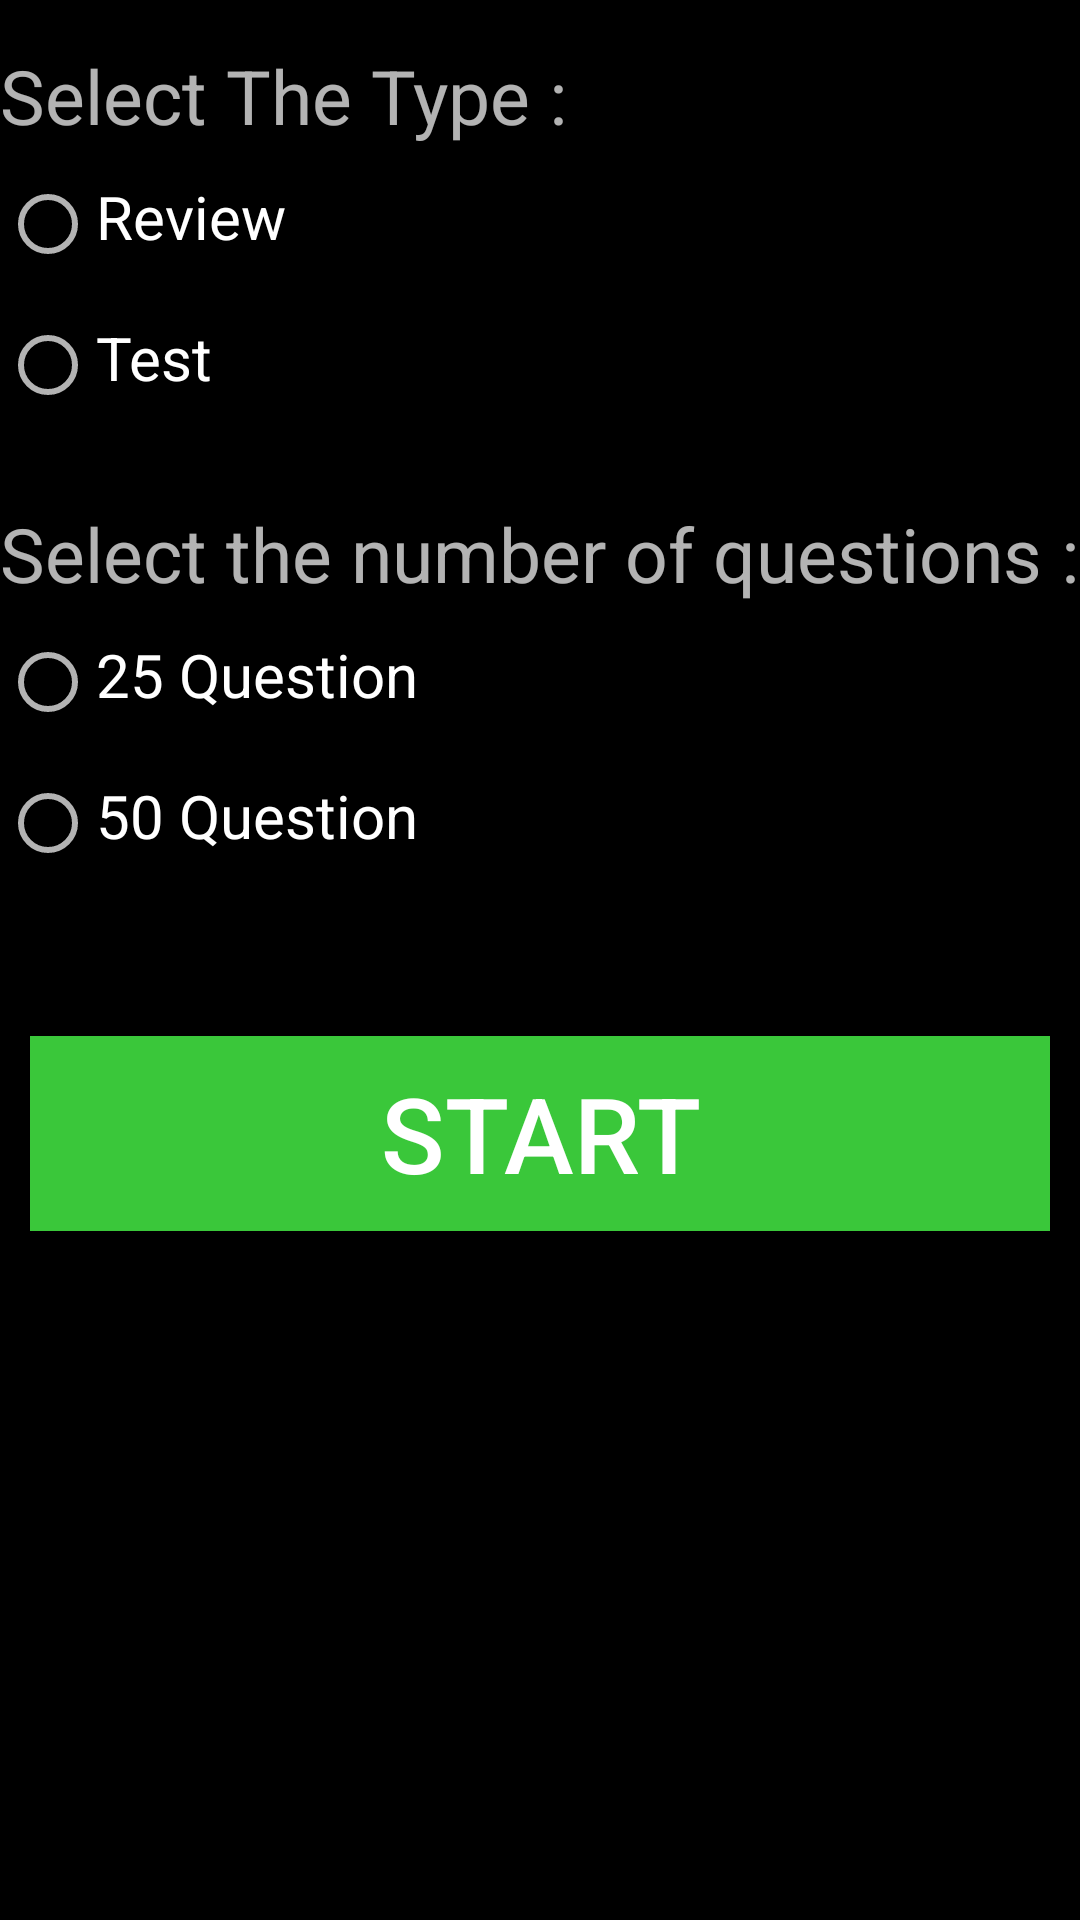

Reconstruct the res/layout file that produces this screen, plus the resources it refers to.
<!-- AndroidManifest.xml: application theme AppTheme -->
<!-- res/layout/activity_options.xml -->
<?xml version="1.0" encoding="utf-8"?>
<LinearLayout xmlns:android="http://schemas.android.com/apk/res/android"
    xmlns:app="http://schemas.android.com/apk/res-auto"
    xmlns:tools="http://schemas.android.com/tools"
    android:layout_width="match_parent"
    android:layout_height="match_parent"
    android:orientation="vertical"
    tools:context="com.saad.youssif.reviewer.controller.OptionsActivity">

    <LinearLayout
        android:layout_width="match_parent"
        android:layout_height="match_parent"
        android:orientation="vertical">



        <TextView
            android:layout_width="match_parent"
            android:layout_height="wrap_content"
            android:id="@+id/typeTv"
            android:gravity="left"
            android:text="Select The Type : "
            android:textSize="25sp"
            android:layout_marginTop="15dp"
            android:layout_marginBottom="10dp"
            />
        <RadioGroup
            android:layout_width="match_parent"
            android:layout_height="wrap_content"
            android:id="@+id/typesId"
            >

            <RadioButton
                android:layout_width="match_parent"
                android:layout_height="wrap_content"
                android:id="@+id/reviewOption"
                android:gravity="left"
                android:text="Review"
                android:layout_marginBottom="15dp"
                android:textSize="20sp"
                />
            <RadioButton
                android:layout_width="match_parent"
                android:layout_height="wrap_content"
                android:id="@+id/testOption"
                android:gravity="left"
                android:text="Test"
                android:layout_marginBottom="15dp"
                android:textSize="20sp"

                />
        </RadioGroup>

        <TextView
            android:layout_width="match_parent"
            android:layout_height="wrap_content"
            android:id="@+id/questionNumTv"
            android:gravity="left"
            android:text="Select the number of questions : "
            android:textSize="25sp"
            android:layout_marginTop="15dp"
            android:layout_marginBottom="10dp"

            />
        <RadioGroup
            android:layout_width="match_parent"
            android:layout_height="wrap_content"
            android:id="@+id/numId"
            >

            <RadioButton
                android:layout_width="match_parent"
                android:layout_height="wrap_content"
                android:id="@+id/num25Option"
                android:gravity="left"
                android:text="25 Question"
                android:layout_marginBottom="15dp"
                android:textSize="20sp"
                />
            <RadioButton
                android:layout_width="match_parent"
                android:layout_height="wrap_content"
                android:id="@+id/num50Option"
                android:gravity="left"
                android:text="50 Question"
                android:layout_marginBottom="15dp"
                android:textSize="20sp"

                />
        </RadioGroup>


        <Button
            android:layout_width="match_parent"
            android:layout_height="65dp"
            android:gravity="center"
            android:layout_gravity="center"
            android:id="@+id/startBtn"
            android:text="Start"
            android:textSize="35sp"
            android:background="@color/green"
            android:layout_marginTop="40dp"
            android:layout_marginLeft="10dp"
            android:layout_marginRight="10dp"
            />

    </LinearLayout>





</LinearLayout>
<!-- resources referenced by this layout -->
<resources>
  <color name="green">#3ac73a</color>
  <style name="AppTheme" parent="Theme.AppCompat">
          
          <item name="colorPrimary">@color/colorPrimary</item>
          <item name="colorPrimaryDark">@color/colorPrimaryDark</item>
          <item name="colorAccent">@color/colorAccent</item>
          <item name="android:colorBackground">@color/black</item>
      </style>
  <color name="colorPrimary">#223ef2</color>
  <color name="colorPrimaryDark">#303F9F</color>
  <color name="colorAccent">#FF4081</color>
  <color name="black">#000000</color>
</resources>
